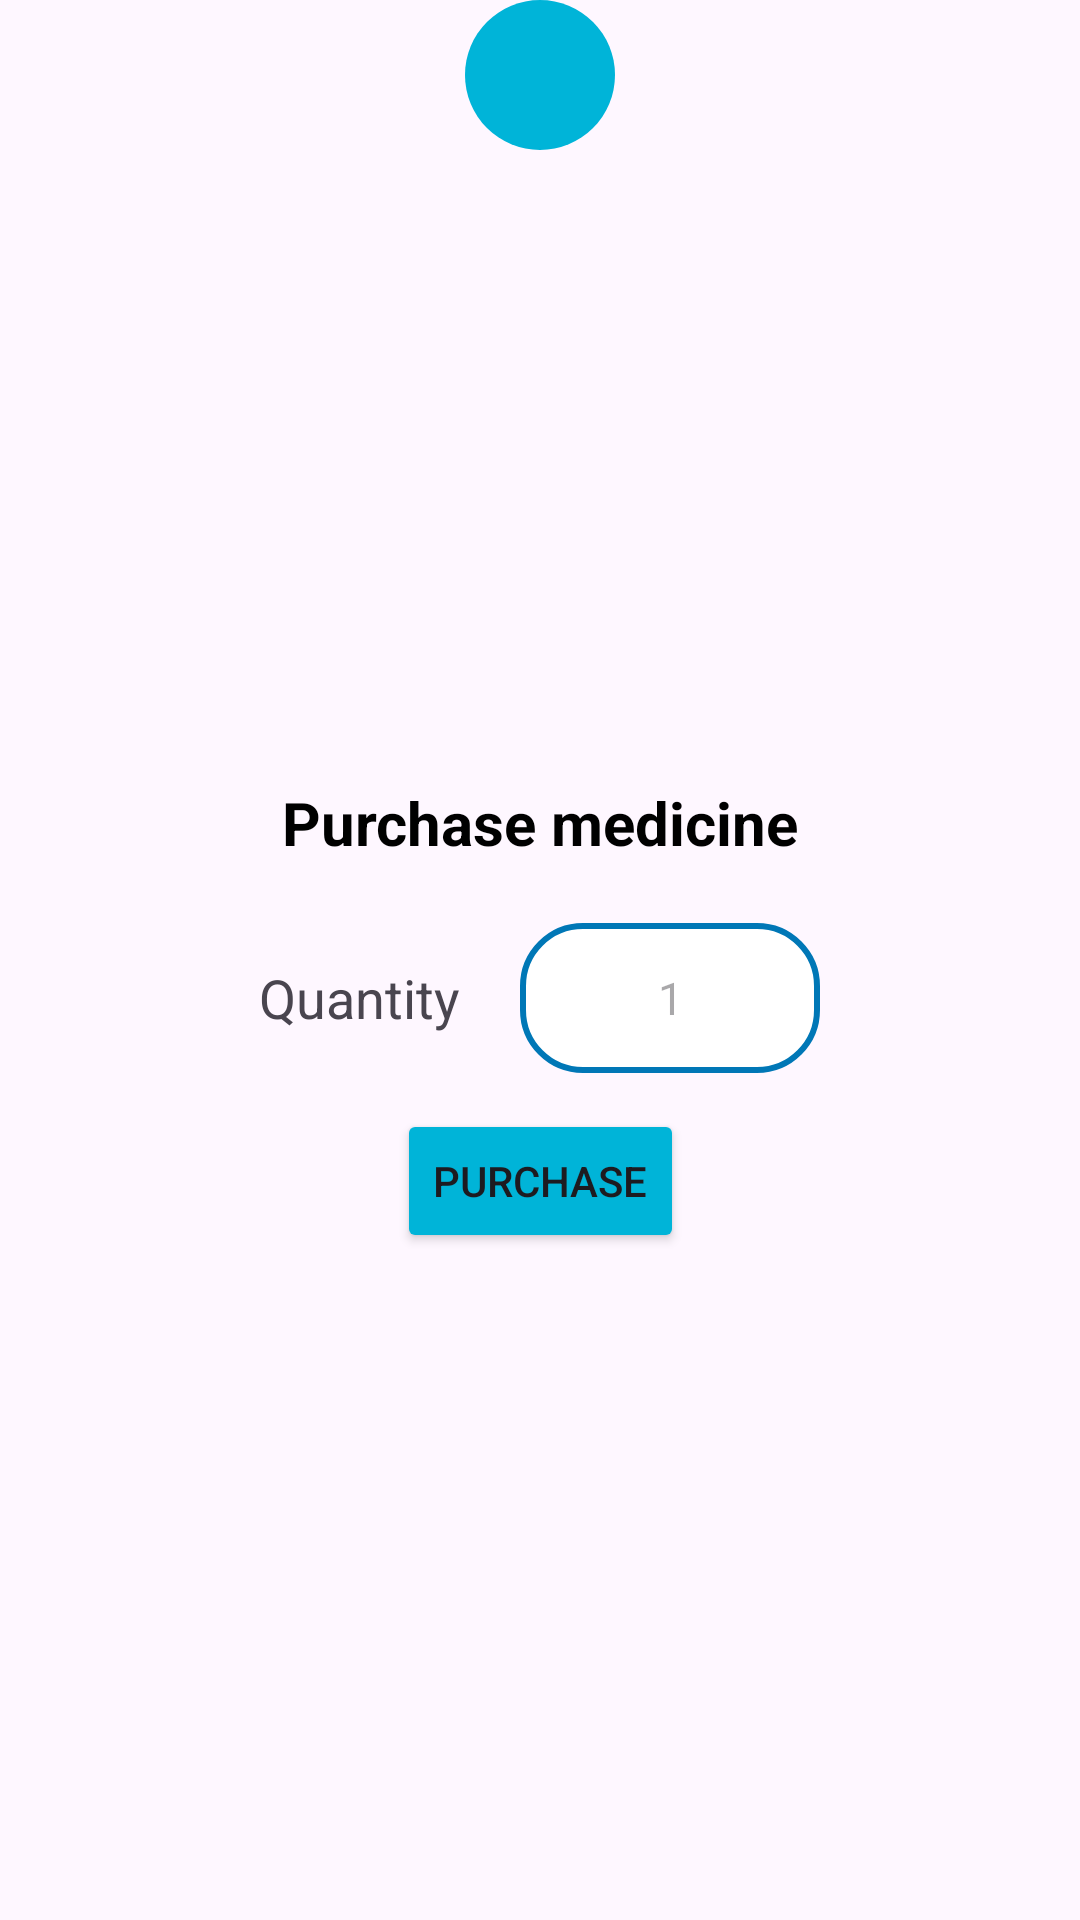

Reconstruct the res/layout file that produces this screen, plus the resources it refers to.
<!-- AndroidManifest.xml: application theme Theme.PharmacIST -->
<!-- res/layout/purchase_medicine_dialog.xml -->
<?xml version="1.0" encoding="utf-8"?>
<androidx.constraintlayout.widget.ConstraintLayout xmlns:android="http://schemas.android.com/apk/res/android"
    xmlns:app="http://schemas.android.com/apk/res-auto"
    android:id="@+id/purchase_layout"
    android:layout_width="300dp"
    android:layout_height="wrap_content">

    <androidx.constraintlayout.widget.ConstraintLayout
        android:id="@+id/dialog_layout"
        android:layout_width="300dp"
        android:layout_height="wrap_content"
        android:layout_marginTop="25dp"
        android:paddingBottom="15dp"
        android:background="@drawable/dialog_bkg"
        app:layout_constraintTop_toTopOf="parent"
        app:layout_constraintStart_toStartOf="parent"
        app:layout_constraintEnd_toEndOf="parent"
        app:layout_constraintBottom_toBottomOf="parent" >

        <TextView
            android:id="@+id/purchase_text"
            android:layout_width="match_parent"
            android:layout_height="wrap_content"
            android:text="@string/purchase_medicine"
            android:textColor="@color/black"
            android:textSize="20sp"
            android:paddingTop="28dp"
            android:gravity="center_horizontal"
            android:textStyle="bold"
            app:layout_constraintTop_toTopOf="parent" />

        <LinearLayout
            android:id="@+id/frame"
            android:layout_width="match_parent"
            android:layout_height="wrap_content"
            android:layout_marginTop="20dp"
            android:orientation="horizontal"
            android:gravity="center"
            app:layout_constraintStart_toStartOf="parent"
            app:layout_constraintEnd_toEndOf="parent"
            app:layout_constraintTop_toBottomOf="@id/purchase_text"
            app:layout_constraintBottom_toTopOf="@id/purchase_button" >

            <TextView
                android:id="@+id/quantity_text"
                android:layout_width="wrap_content"
                android:layout_height="wrap_content"
                android:layout_marginEnd="20dp"
                android:text="@string/quantity"
                android:textSize="18sp" />

            <EditText
                android:id="@+id/medicine_quantity"
                android:layout_width="100dp"
                android:layout_height="50dp"
                android:background="@drawable/edit_text_bkg"
                android:hint="@string/_1"
                android:inputType="number"
                android:paddingHorizontal="10dp"
                android:gravity="center"
                android:textSize="15sp" />

        </LinearLayout>

        <Button
            android:id="@+id/purchase_button"
            android:layout_width="wrap_content"
            android:layout_height="wrap_content"
            android:layout_marginTop="12dp"
            android:layout_marginHorizontal="40dp"
            android:text="@string/purchase"
            android:backgroundTint="@color/strong_blue"
            app:cornerRadius="12dp"
            app:layout_constraintStart_toStartOf="parent"
            app:layout_constraintEnd_toEndOf="parent"
            app:layout_constraintTop_toBottomOf="@id/frame" />

    </androidx.constraintlayout.widget.ConstraintLayout>

    <ImageView
        android:id="@+id/circle_bkg"
        android:layout_width="50dp"
        android:layout_height="50dp"
        android:contentDescription="@string/circle_background"
        android:src="@drawable/circle_bkg"
        android:layout_marginHorizontal="40dp"
        app:cornerRadius="20dp"
        app:layout_constraintStart_toStartOf="parent"
        app:layout_constraintEnd_toEndOf="parent"
        app:layout_constraintTop_toTopOf="parent" />

    <ImageView
        android:id="@+id/shopping_cart_icon"
        android:layout_width="38dp"
        android:layout_height="38dp"
        android:contentDescription="@string/shopping_cart_icon"
        android:src="@drawable/baseline_add_shopping_cart_24"
        android:layout_marginHorizontal="40dp"
        android:layout_marginTop="8dp"
        app:cornerRadius="20dp"
        app:layout_constraintStart_toStartOf="parent"
        app:layout_constraintEnd_toEndOf="parent"
        app:layout_constraintTop_toTopOf="parent" />

</androidx.constraintlayout.widget.ConstraintLayout>
<!-- resources referenced by this layout -->
<resources>
  <color name="black">#000000</color>
  <color name="strong_blue">#00B4D8</color>
  <!-- drawable circle_bkg (drawable) -->
  <?xml version="1.0" encoding="utf-8"?>
  <shape xmlns:android="http://schemas.android.com/apk/res/android"
      android:shape="oval">
  
      <solid android:color="@color/strong_blue" />
  
  </shape>
  <!-- drawable edit_text_bkg (drawable) -->
  <?xml version="1.0" encoding="utf-8"?>
  <shape xmlns:android="http://schemas.android.com/apk/res/android"
      android:shape="rectangle" >
  
      <solid android:color="@color/white" />
      <corners android:radius="20dp" />
      <stroke
          android:color="@color/ist_blue"
          android:width="2dp" />
  
  </shape>
  <string name="_1">1</string>
  <string name="circle_background">Circle Background</string>
  <string name="purchase">Purchase</string>
  <string name="purchase_medicine">Purchase medicine</string>
  <string name="quantity">Quantity</string>
  <string name="shopping_cart_icon">Shopping cart icon</string>
  <style name="Theme.PharmacIST" parent="Theme.Material3.DayNight.NoActionBar">
          
          <item name="colorPrimary">@color/ist_blue</item>
          <item name="colorPrimaryVariant">@color/ist_blue</item>
          <item name="colorOnPrimary">@color/white</item>
  
          
          <item name="colorSecondary">@color/baby_blue</item>
          <item name="colorSecondaryVariant">@color/baby_blue</item>
          <item name="colorOnSecondary">@color/black</item>
  
      </style>
  <color name="white">#FFFFFFFF</color>
  <color name="ist_blue">#0077B6</color>
  <color name="baby_blue">#90E0EF</color>
</resources>
